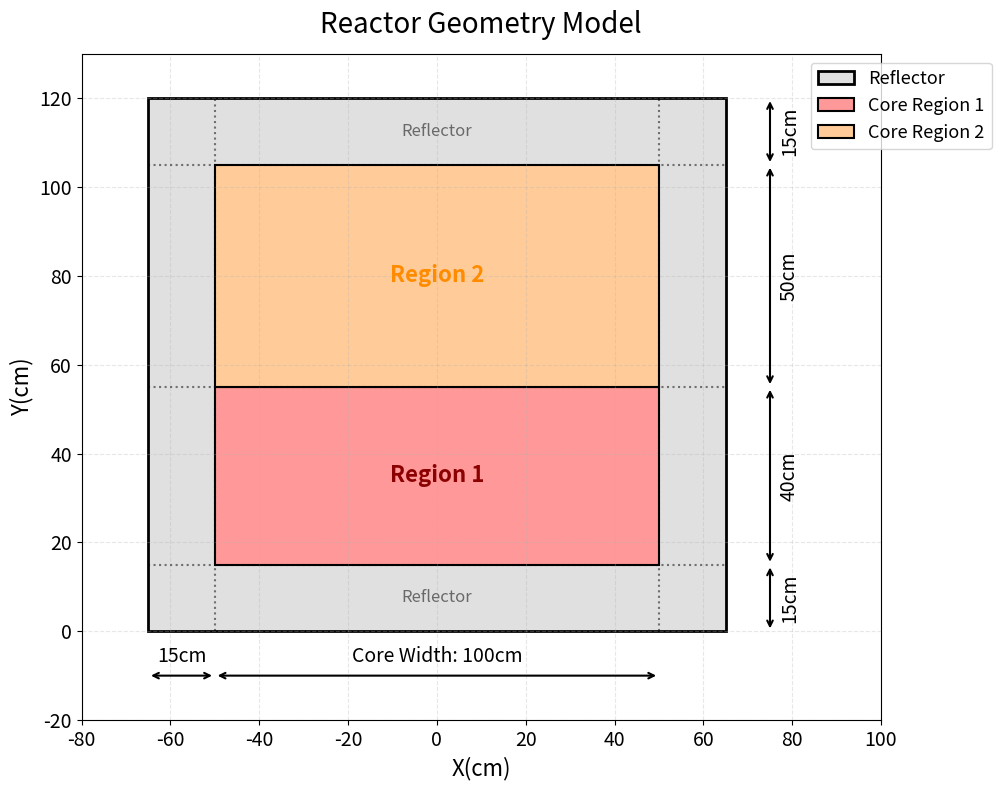

Write Python code to recreate this figure.
import matplotlib.pyplot as plt
import matplotlib.patches as patches

def draw_reactor_geometry_2d():
    # 创建画布
    fig, ax = plt.subplots(figsize=(10, 8), dpi=100)
    
    # ==============================
    # 1. 绘制区域 (使用矩形 Patch)
    # ==============================
    
    # --- Reflector (反射层) ---
    # 先画一个大的背景矩形代表整个反应堆，包括反射层
    # 范围 x[-65, 65], y[0, 120]
    # 宽度 = 130, 高度 = 120
    rect_refl = patches.Rectangle((-65, 0), 130, 120, 
                                  linewidth=2, edgecolor='black', facecolor='#E0E0E0', 
                                  label='Reflector')
    ax.add_patch(rect_refl)
    
    # --- Core 1 (活性区下部) ---
    # 范围 x[-50, 50], y[15, 55]
    # 宽度 = 100, 高度 = 40 (55-15)
    # 起点 (-50, 15)
    rect_c1 = patches.Rectangle((-50, 15), 100, 40, 
                                linewidth=1.5, edgecolor='black', facecolor='#FF9999', 
                                label='Core Region 1')
    ax.add_patch(rect_c1)
    
    # --- Core 2 (活性区上部) ---
    # 范围 x[-50, 50], y[55, 105]
    # 宽度 = 100, 高度 = 50 (105-55)
    # 起点 (-50, 55)
    rect_c2 = patches.Rectangle((-50, 55), 100, 50, 
                                linewidth=1.5, edgecolor='black', facecolor='#FFCC99', 
                                label='Core Region 2')
    ax.add_patch(rect_c2)

    # ==============================
    # 2. 标注尺寸与辅助线
    # ==============================
    
    # 辅助函数：画双箭头标注
    # 修改：将默认字体从 10 增大到 14
    def add_dim_arrow(x1, y1, x2, y2, text, offset_text=0):
        ax.annotate('', xy=(x1, y1), xytext=(x2, y2),
                    arrowprops=dict(arrowstyle='<->', lw=1.5))
        mid_x, mid_y = (x1+x2)/2, (y1+y2)/2
        if x1 == x2: # 垂直标注
            ax.text(mid_x + offset_text, mid_y, text, rotation=90, va='center', ha='left', fontsize=14)
        else: # 水平标注
            ax.text(mid_x, mid_y + offset_text, text, va='bottom', ha='center', fontsize=14)

    # --- Y轴尺寸标注 (画在右侧) ---
    # 底部反射层厚度 (0-15)
    add_dim_arrow(75, 0, 75, 15, '15cm', 2)
    # Core 1 高度 (15-55)
    add_dim_arrow(75, 15, 75, 55, '40cm', 2)
    # Core 2 高度 (55-105)
    add_dim_arrow(75, 55, 75, 105, '50cm', 2)
    # 顶部反射层厚度 (105-120)
    add_dim_arrow(75, 105, 75, 120, '15cm', 2)
    
    # --- X轴尺寸标注 (画在底部) ---
    # Core 宽度 (-50 到 50)
    add_dim_arrow(-50, -10, 50, -10, 'Core Width: 100cm', 2)
    # 左反射层 (-65 到 -50)
    add_dim_arrow(-65, -10, -50, -10, '15cm', 2)
    
    # --- 关键坐标点虚线 ---
    # X = -50, 50
    ax.vlines([-50, 50], 0, 120, colors='black', linestyles=':', alpha=0.5)
    # Y = 15, 55, 105
    ax.hlines([15, 55, 105], -65, 65, colors='black', linestyles=':', alpha=0.5)

    # ==============================
    # 3. 装饰与显示
    # ==============================
    
    # 设置坐标轴范围 (留出空白写字)
    ax.set_xlim(-80, 100)
    ax.set_ylim(-20, 130)
    ax.set_aspect('equal')
    
    # 修改：增大标题字体到 20
    ax.set_title('Reactor Geometry Model', fontsize=20, pad=15)
    # 修改：增大轴标签字体到 16
    ax.set_xlabel('X(cm)', fontsize=16)
    ax.set_ylabel('Y(cm)', fontsize=16)
    
    # 修改：增大刻度字体到 14
    ax.tick_params(axis='both', which='major', labelsize=14)
    
    # 文本标注区域中心
    # 修改：增大区域文字字体到 16，反射层到 12
    ax.text(0, 35, 'Region 1', ha='center', va='center', fontweight='bold', color='darkred', fontsize=16)
    ax.text(0, 80, 'Region 2', ha='center', va='center', fontweight='bold', color='darkorange', fontsize=16)
    ax.text(0, 7.5, 'Reflector', ha='center', va='center', fontsize=12, color='dimgray')
    ax.text(0, 112.5, 'Reflector', ha='center', va='center', fontsize=12, color='dimgray')
    
    # 添加图例
    # 修改：增大图例字体到 13
    ax.legend(loc='upper right', bbox_to_anchor=(1.15, 1), fontsize=13)
    
    plt.grid(True, linestyle='--', alpha=0.3)
    plt.tight_layout()
    plt.show()

if __name__ == "__main__":
    draw_reactor_geometry_2d()
